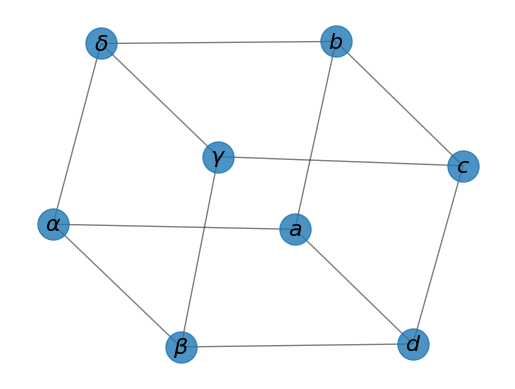

This figure's Python source:
#!/usr/bin/env python
"""
Draw a graph with matplotlib, color by degree.

You must have matplotlib for this to work.
"""
__author__ = """Aric Hagberg (hagberg@lanl.gov)"""
import matplotlib.pyplot as plt

import networkx as nx

G=nx.cubical_graph()
pos=nx.spring_layout(G) # positions for all nodes

# nodes
nx.draw_networkx_nodes(G,pos,
                       node_size=500,
                   alpha=0.8)

# edges
nx.draw_networkx_edges(G,pos,width=1.0,alpha=0.5)


# some math labels
labels={}
labels[0]=r'$a$'
labels[1]=r'$b$'
labels[2]=r'$c$'
labels[3]=r'$d$'
labels[4]=r'$\alpha$'
labels[5]=r'$\beta$'
labels[6]=r'$\gamma$'
labels[7]=r'$\delta$'
nx.draw_networkx_labels(G,pos,labels,font_size=16)

plt.axis('off')
plt.savefig("labels_and_colors.png") # save as png
plt.show() # display
